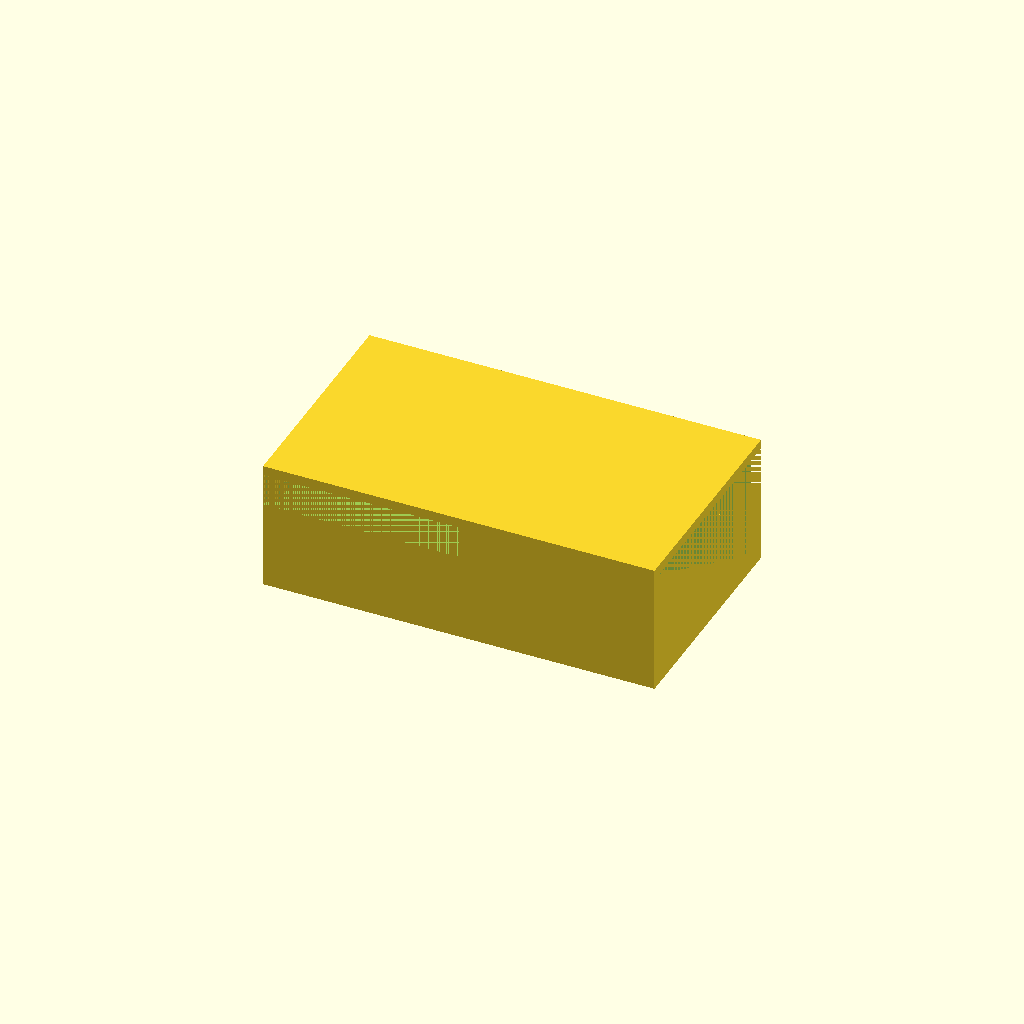
Cell 1 — every parameter at its default value.
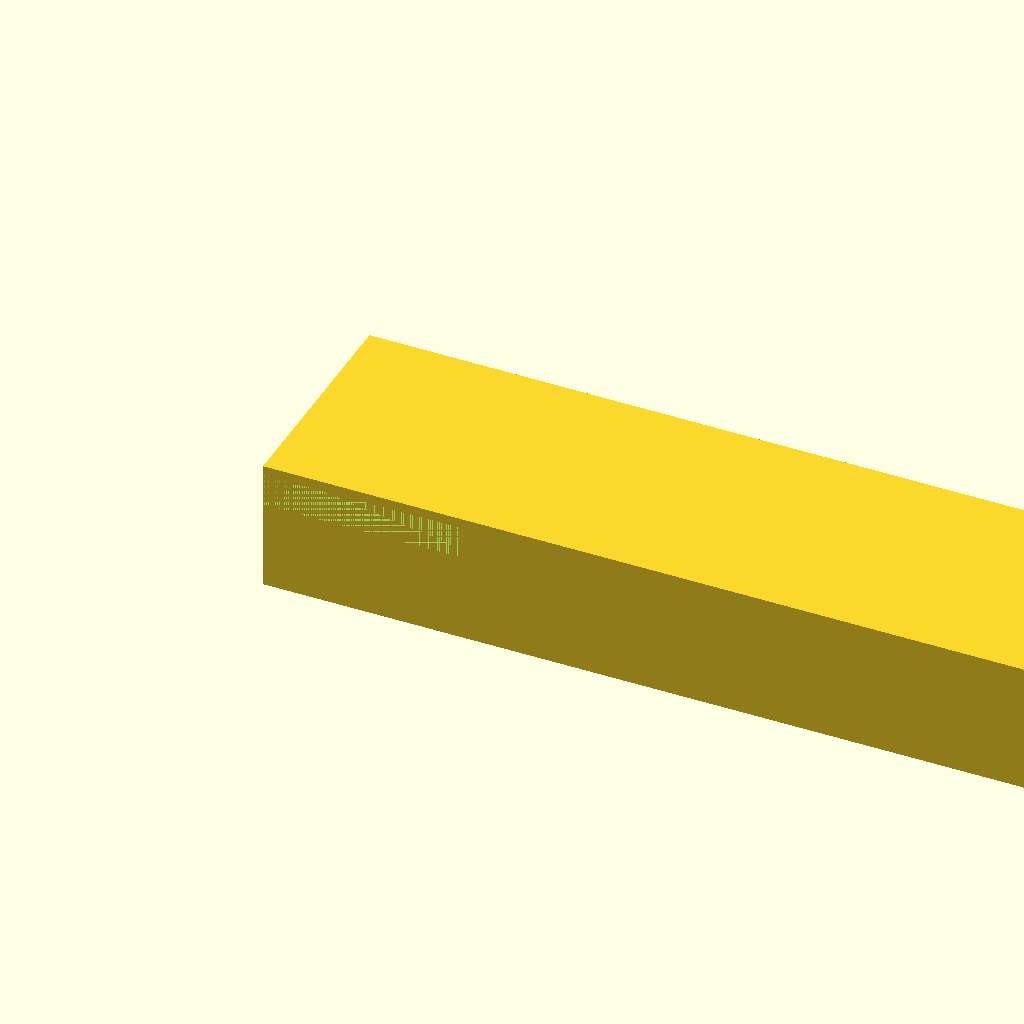
Cell 2 — tank_L set to 240, the other parameters unchanged.
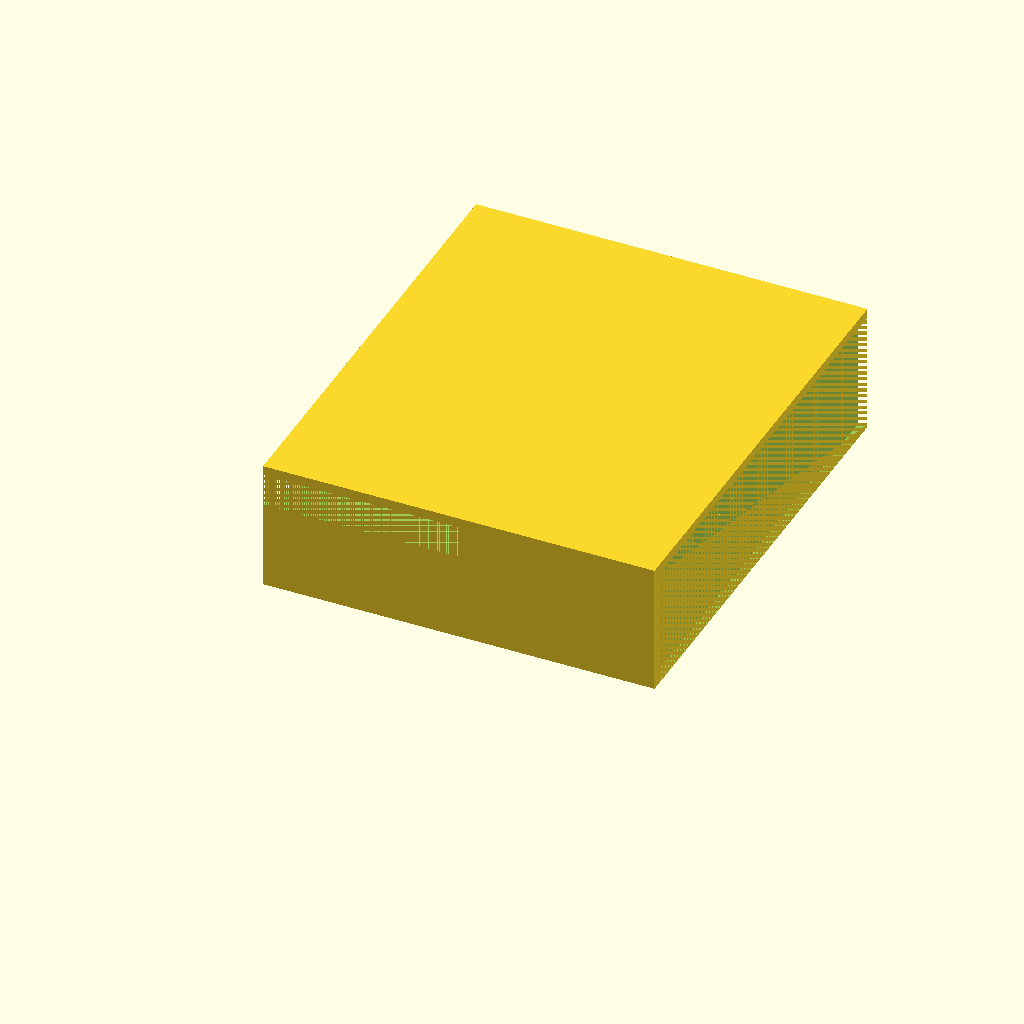
Cell 3 — tank_W set to 140, the other parameters unchanged.
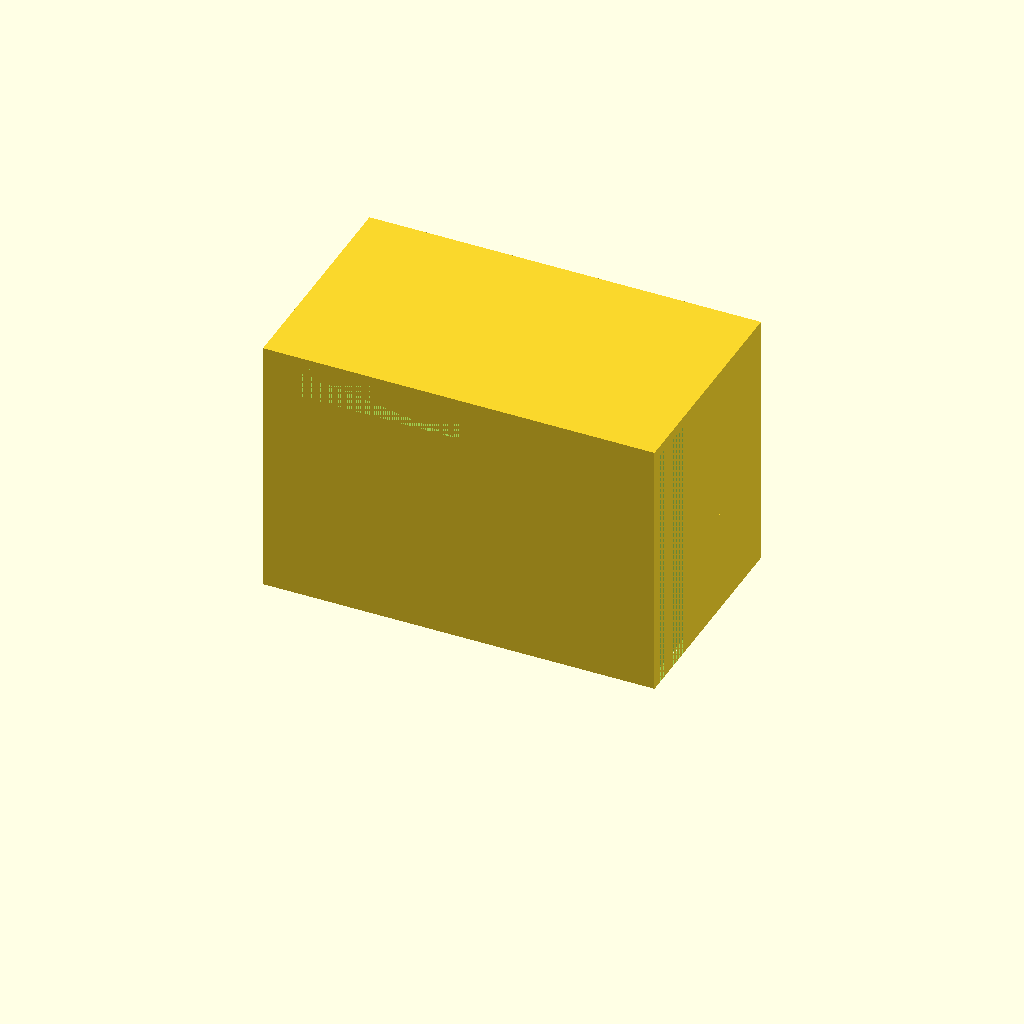
Cell 4 — tank_H set to 80, the other parameters unchanged.
One fixed orthographic camera (rotation 55°, 0°, 25°; colour scheme Cornfield) for every cell.
Source of the model, bench/results/scadcoder-box/code/tiiny_ATinyGreenCell_scadcoder-qwen3.5-9b/mini_gel_tank_s0_a0.scad:
// OpenSCAD file - a reservoir tank for a horizontal gel electrophoresis box. NOVEL part
// (an open-top rectangular tank with a raised central platform that splits the bottom into two
// buffer chambers that connect above the platform, with horizontal electrode holes through the
// end walls). Deliberately not one of the 16 benchmark tasks - a general lab part.
//

tank_L = 120;
tank_W = 70;
tank_H = 40;
wall   = 3;
floor  = 3;
platform_L = 60;
platform_h = 10;
electrode_d = 2;

$fn = 48;

inner_w = tank_W - 2 * wall;
inner_h = tank_H - floor;

difference() {
    cube([tank_L, tank_W, tank_H]);

    // end walls (open at the top)
    translate([0, wall, 0]) cube([wall, tank_W, tank_H - floor]);
    translate([tank_L - wall, wall, 0]) cube([wall, tank_W, tank_H - floor]);

    // central raised platform, spanning the full width, centred in X
    translate([0, 0, tank_H - floor - platform_h])
        cube([platform_L, tank_W, platform_h]);

    // horizontal electrode hole in each end wall: along X, centred in Y, at z = 30
    for (x = [0, tank_L - wall])
        translate([x, wall, 0])
            difference() {
                cube([wall, tank_W, tank_H - floor]);
                translate([0, wall - electrode_d / 2, 30]) cube([wall, tank_W, electrode_d]);
            }
}
Parameter table extracted from the source (name, type, default, range or options):
tank_L: number, default 120
tank_W: number, default 70
tank_H: number, default 40
wall: number, default 3
floor: number, default 3
platform_L: number, default 60
platform_h: number, default 10
electrode_d: number, default 2
